Run: headless pygame with SDL's dummy video driver; simulated clock (each Clock.tick advances the game by its frame time, no real sleeping); random seed 0; keys injected as events and as key.get_pressed() state; mouse plan: one left click at the window centre at the start of phase 2, then a move to the lower-right quarter at the start of phase 3.
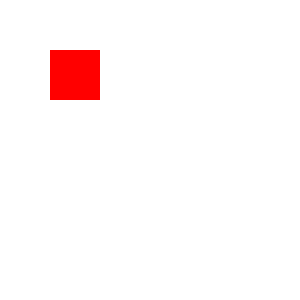
Frame 1 of 4 · flips 1–60 · no input
Frame 2 of 4 · flips 61–180 · clicked the window centre · tapped SPACE, RETURN · held RIGHT (→), D · screen unchanged from frame 1, image omitted
Frame 3 of 4 · flips 181–300 · moved the mouse to the lower-right quarter · held DOWN (↓), S · screen unchanged from frame 2, image omitted
Frame 4 of 4 · flips 301–420 · held LEFT (←), A, UP (↑), W · screen unchanged from frame 3, image omitted

The pygame program that drew these frames:

import pygame


if __name__ == "__main__":
    pygame.init()

    WIDTH, HEIGHT = 300, 300

    WHITE = (255, 255, 255)
    RED = (255, 0, 0)

    screen = pygame.display.set_mode((WIDTH, HEIGHT))
    pygame.display.set_caption('Rectangle move')

    SQUARE_SIZE = 50
    square_x, square_y = 50, 50

    offset_x, offset_y = 5, 5

    dragging = False
    while True:
        for event in pygame.event.get():
            if event.type == pygame.QUIT:
                pygame.quit()

            if event.type == pygame.MOUSEBUTTONDOWN:
                if event.button == pygame.BUTTON_LEFT:
                    # Проверка, находится ли курсор внутри квадрата
                    if square_x <= event.pos[0] <= square_x + SQUARE_SIZE and square_y <= event.pos[1] <= square_y + SQUARE_SIZE:
                        dragging = True

                        offset_x = event.pos[0] - square_x
                        offset_y = event.pos[1] - square_y

            if event.type == pygame.MOUSEBUTTONUP:
                if event.button == pygame.BUTTON_LEFT:
                    dragging = False

            if event.type == pygame.MOUSEMOTION:
                if dragging:
                    # Перемещение квадрата при перетаскивании
                    square_x = event.pos[0] - offset_x
                    square_y = event.pos[1] - offset_y

        screen.fill(WHITE)
        pygame.draw.rect(screen, RED, (square_x, square_y, SQUARE_SIZE, SQUARE_SIZE))

        pygame.display.update()
